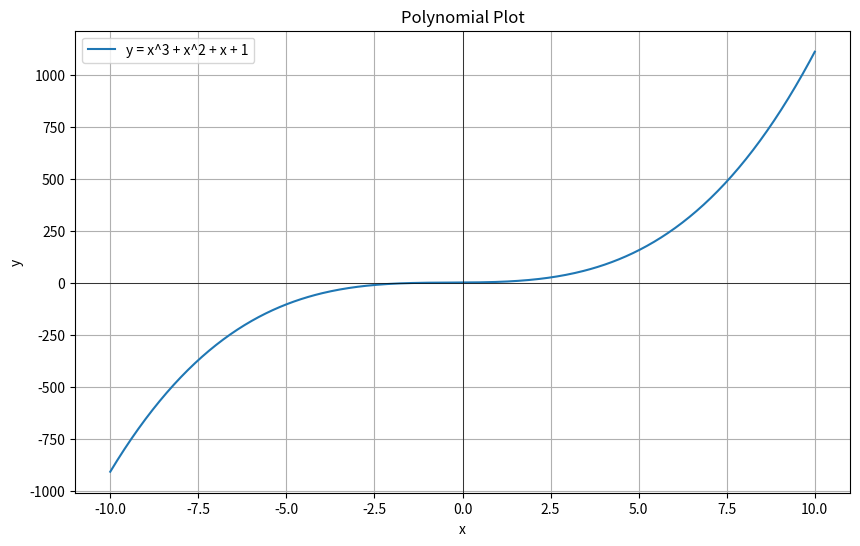

Write Python code to recreate this figure.
import sys
import numpy as np
import matplotlib.pyplot as plt

def format_polynomial_string(coeffs):
    """Formats a list of coefficients into a readable polynomial string."""
    degree = len(coeffs) - 1
    poly_str = []
    for i, coeff in enumerate(coeffs):
        if coeff == 0:
            continue

        power = degree - i

        sign = " + " if coeff > 0 else " - "

        abs_coeff = abs(coeff)
        if abs_coeff == 1 and power != 0:
            coeff_str = ""
        else:
            coeff_str = f"{abs_coeff:g}"

        if power > 1:
            var_str = f"x^{power}"
        elif power == 1:
            var_str = "x"
        else: # power == 0
            var_str = ""

        term = f"{coeff_str}{var_str}" if coeff_str and var_str else f"{coeff_str or var_str}"
        poly_str.append(sign + term)

    if not poly_str:
        return "y = 0"

    result = "".join(poly_str).lstrip(" +")
    return f"y = {result.strip()}"

def plot_polynomial(coeffs, x_min, x_max, num_points):
    """
    Generates and saves a plot of a polynomial given its coefficients.
    """
    # Create a polynomial function from the coefficients
    p = np.poly1d(coeffs)

    # Generate x values for the plot
    x = np.linspace(x_min, x_max, num_points)
    y = p(x)

    # Create the plot
    plt.figure(figsize=(10, 6))
    label_str = format_polynomial_string(coeffs)
    plt.plot(x, y, label=label_str)
    plt.title("Polynomial Plot")
    plt.xlabel("x")
    plt.ylabel("y")
    plt.grid(True)
    plt.legend()
    plt.axhline(0, color='black', linewidth=0.5)
    plt.axvline(0, color='black', linewidth=0.5)
    plt.show(block=True)

if __name__ == "__main__":
    # Default test case when run with no arguments
    if len(sys.argv) == 1:
        print("No arguments provided. Running a test case.")
        print("Usage: python plot_polyn.py <xmin> <xmax> <num_points> <coef_0> <coef_1> ... <coef_n>")
        coefficients = [1.0, 1.0, 1.0, 1.0]
        # Use default plot parameters for the test case
        plot_polynomial(coefficients, x_min=-10, x_max=10, num_points=400)
    # Check for minimum number of arguments for a custom run
    elif len(sys.argv) < 5: # At least xmin, xmax, num_points, and one coefficient
        print("Usage: python plot_polyn.py <xmin> <xmax> <num_points> <coef_0> <coef_1> ... <coef_n>")
        sys.exit(1)
    # Custom run with user-provided arguments
    else:
        try:
            x_min = float(sys.argv[1])
            x_max = float(sys.argv[2])
            num_points = int(sys.argv[3])
            # Read coefficients from lowest degree (c0) to highest (cn)
            user_coeffs = [float(c) for c in sys.argv[4:]]
            # Reverse the list for numpy and the formatting function, which expect highest degree first
            coeffs_for_numpy = user_coeffs[::-1]
            plot_polynomial(coeffs_for_numpy, x_min, x_max, num_points)
        except ValueError:
            print("Error: xmin, xmax, num_points, and all coefficients must be valid numbers.")
            sys.exit(1)
